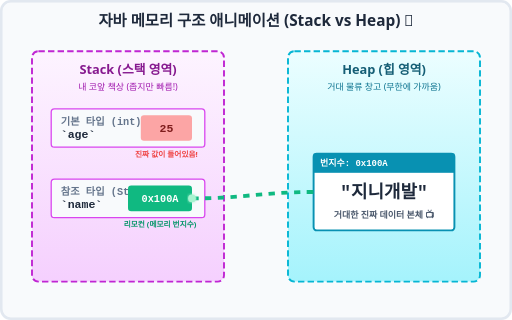
t = 0.00 s
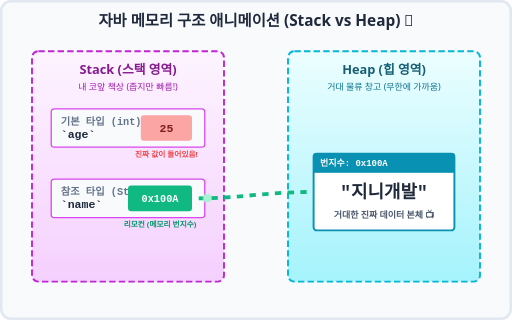
t = 0.25 s
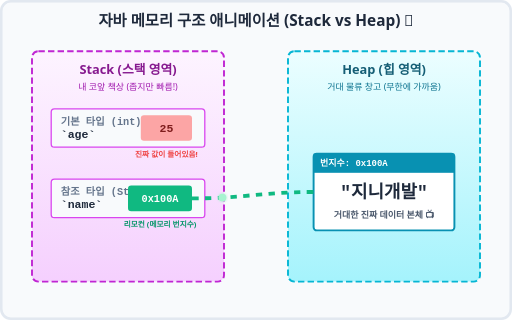
t = 0.50 s
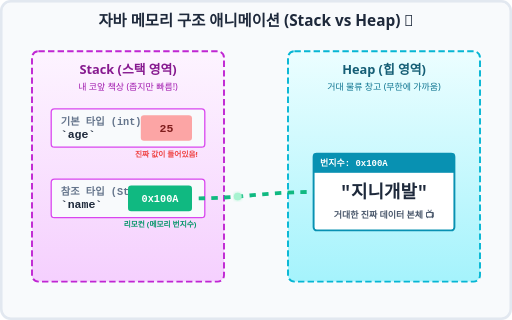
t = 0.75 s
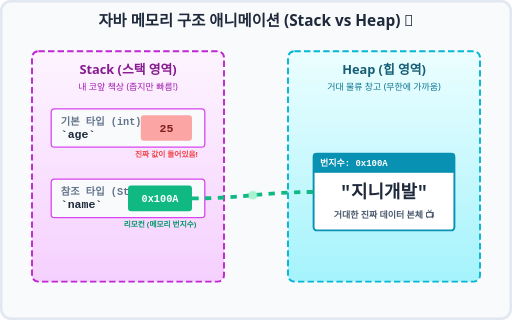
t = 1.00 s
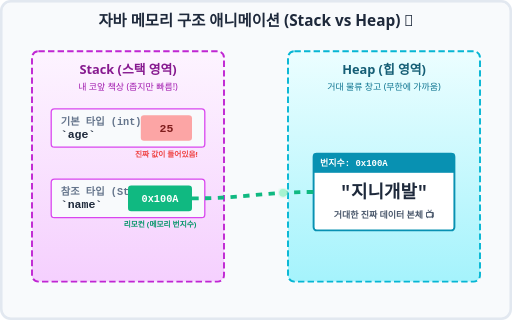
t = 1.50 s

The animated SVG that drew these frames (rendered in a browser with its animation timeline set to each time). Animation: 2 SMIL elements (animate=1,animateMotion=1); one cycle of 2.00 s, repeats indefinitely.

<svg xmlns="http://www.w3.org/2000/svg" viewBox="0 0 800 500" width="100%" height="500">
    <defs>
        <linearGradient id="stackGrad" x1="0%" y1="0%" x2="0%" y2="100%">
            <stop offset="0%" stop-color="#fdf4ff" />
            <stop offset="100%" stop-color="#f5d0fe" />
        </linearGradient>
        <linearGradient id="heapGrad" x1="0%" y1="0%" x2="0%" y2="100%">
            <stop offset="0%" stop-color="#ecfeff" />
            <stop offset="100%" stop-color="#a5f3fc" />
        </linearGradient>
        <!-- Data stream particle animation -->
        <filter id="glow">
            <feGaussianBlur stdDeviation="2.5" result="coloredBlur"/>
            <feMerge>
                <feMergeNode in="coloredBlur"/>
                <feMergeNode in="SourceGraphic"/>
            </feMerge>
        </filter>
    </defs>

    <rect width="800" height="500" fill="#f8fafc" rx="15" />
    <rect width="796" height="496" x="2" y="2" fill="none" stroke="#e2e8f0" stroke-width="4" rx="15" />
    
    <text x="400" y="40" font-family="'Segoe UI', Roboto, sans-serif" font-size="24" font-weight="bold" fill="#1e293b" text-anchor="middle">자바 메모리 구조 애니메이션 (Stack vs Heap) 🧠</text>

    <!-- Stack Area (Left) -->
    <rect x="50" y="80" width="300" height="360" rx="10" fill="url(#stackGrad)" stroke="#c026d3" stroke-width="3" stroke-dasharray="10,5" />
    <text x="200" y="115" font-family="'Segoe UI', Roboto, sans-serif" font-size="20" font-weight="bold" fill="#86198f" text-anchor="middle">Stack (스택 영역)</text>
    <text x="200" y="140" font-family="'Segoe UI', Roboto, sans-serif" font-size="14" fill="#a21caf" text-anchor="middle">내 코앞 책상 (좁지만 빠름!)</text>
    
    <!-- Primitive Type in Stack -->
    <rect x="80" y="170" width="240" height="60" rx="5" fill="#f8fafc" stroke="#d946ef" stroke-width="2" />
    <text x="95" y="195" font-family="monospace" font-size="16" fill="#64748b" font-weight="bold">기본 타입 (int)</text>
    <text x="95" y="215" font-family="monospace" font-size="18" fill="#1e293b" font-weight="bold">`age`</text>
    <rect x="220" y="180" width="80" height="40" rx="5" fill="#fca5a5" />
    <text x="260" y="206" font-family="monospace" font-size="18" fill="#7f1d1d" font-weight="bold" text-anchor="middle">25</text>
    <text x="260" y="245" font-family="'Segoe UI', Roboto, sans-serif" font-size="12" fill="#ef4444" font-weight="bold" text-anchor="middle">진짜 값이 들어있음!</text>

    <!-- Reference Type in Stack -->
    <rect x="80" y="280" width="240" height="60" rx="5" fill="#f8fafc" stroke="#d946ef" stroke-width="2" />
    <text x="95" y="305" font-family="monospace" font-size="16" fill="#64748b" font-weight="bold">참조 타입 (String)</text>
    <text x="95" y="325" font-family="monospace" font-size="18" fill="#1e293b" font-weight="bold">`name`</text>
    <rect x="200" y="290" width="100" height="40" rx="5" fill="#10b981" />
    <text x="250" y="316" font-family="monospace" font-size="16" fill="#ffffff" font-weight="bold" text-anchor="middle">0x100A</text>
    <text x="250" y="355" font-family="'Segoe UI', Roboto, sans-serif" font-size="12" fill="#059669" font-weight="bold" text-anchor="middle">리모컨 (메모리 번지수)</text>


    <!-- Heap Area (Right) -->
    <rect x="450" y="80" width="300" height="360" rx="10" fill="url(#heapGrad)" stroke="#06b6d4" stroke-width="3" stroke-dasharray="10,5" />
    <text x="600" y="115" font-family="'Segoe UI', Roboto, sans-serif" font-size="20" font-weight="bold" fill="#155e75" text-anchor="middle">Heap (힙 영역)</text>
    <text x="600" y="140" font-family="'Segoe UI', Roboto, sans-serif" font-size="14" fill="#0e7490" text-anchor="middle">거대 물류 창고 (무한에 가까움)</text>

    <!-- Object in Heap -->
    <rect x="490" y="240" width="220" height="120" rx="5" fill="#ffffff" stroke="#0891b2" stroke-width="3" />
    
    <rect x="490" y="240" width="220" height="30" fill="#0891b2" />
    <text x="500" y="260" font-family="monospace" font-size="14" fill="#ffffff" font-weight="bold">번지수: 0x100A</text>
    
    <text x="600" y="310" font-family="monospace" font-size="28" fill="#1e293b" font-weight="bold" text-anchor="middle">"지니개발"</text>
    <text x="600" y="340" font-family="'Segoe UI', Roboto, sans-serif" font-size="14" fill="#475569" font-weight="bold" text-anchor="middle">거대한 진짜 데이터 본체 📺</text>

    <!-- Pointer Laser Beam -->
    <path d="M 300 310 C 380 310 410 300 490 300" fill="none" stroke="#10b981" stroke-width="6" stroke-dasharray="10,10">
        <animate attributeName="stroke-dashoffset" from="40" to="0" dur="1s" repeatCount="indefinite" />
    </path>
    <!-- Glowing Laser Pulse -->
    <circle cx="0" cy="0" r="6" fill="#a7f3d0" filter="url(#glow)">
        <animateMotion dur="2s" repeatCount="indefinite" path="M 300 310 C 380 310 410 300 490 300" />
    </circle>
</svg>
